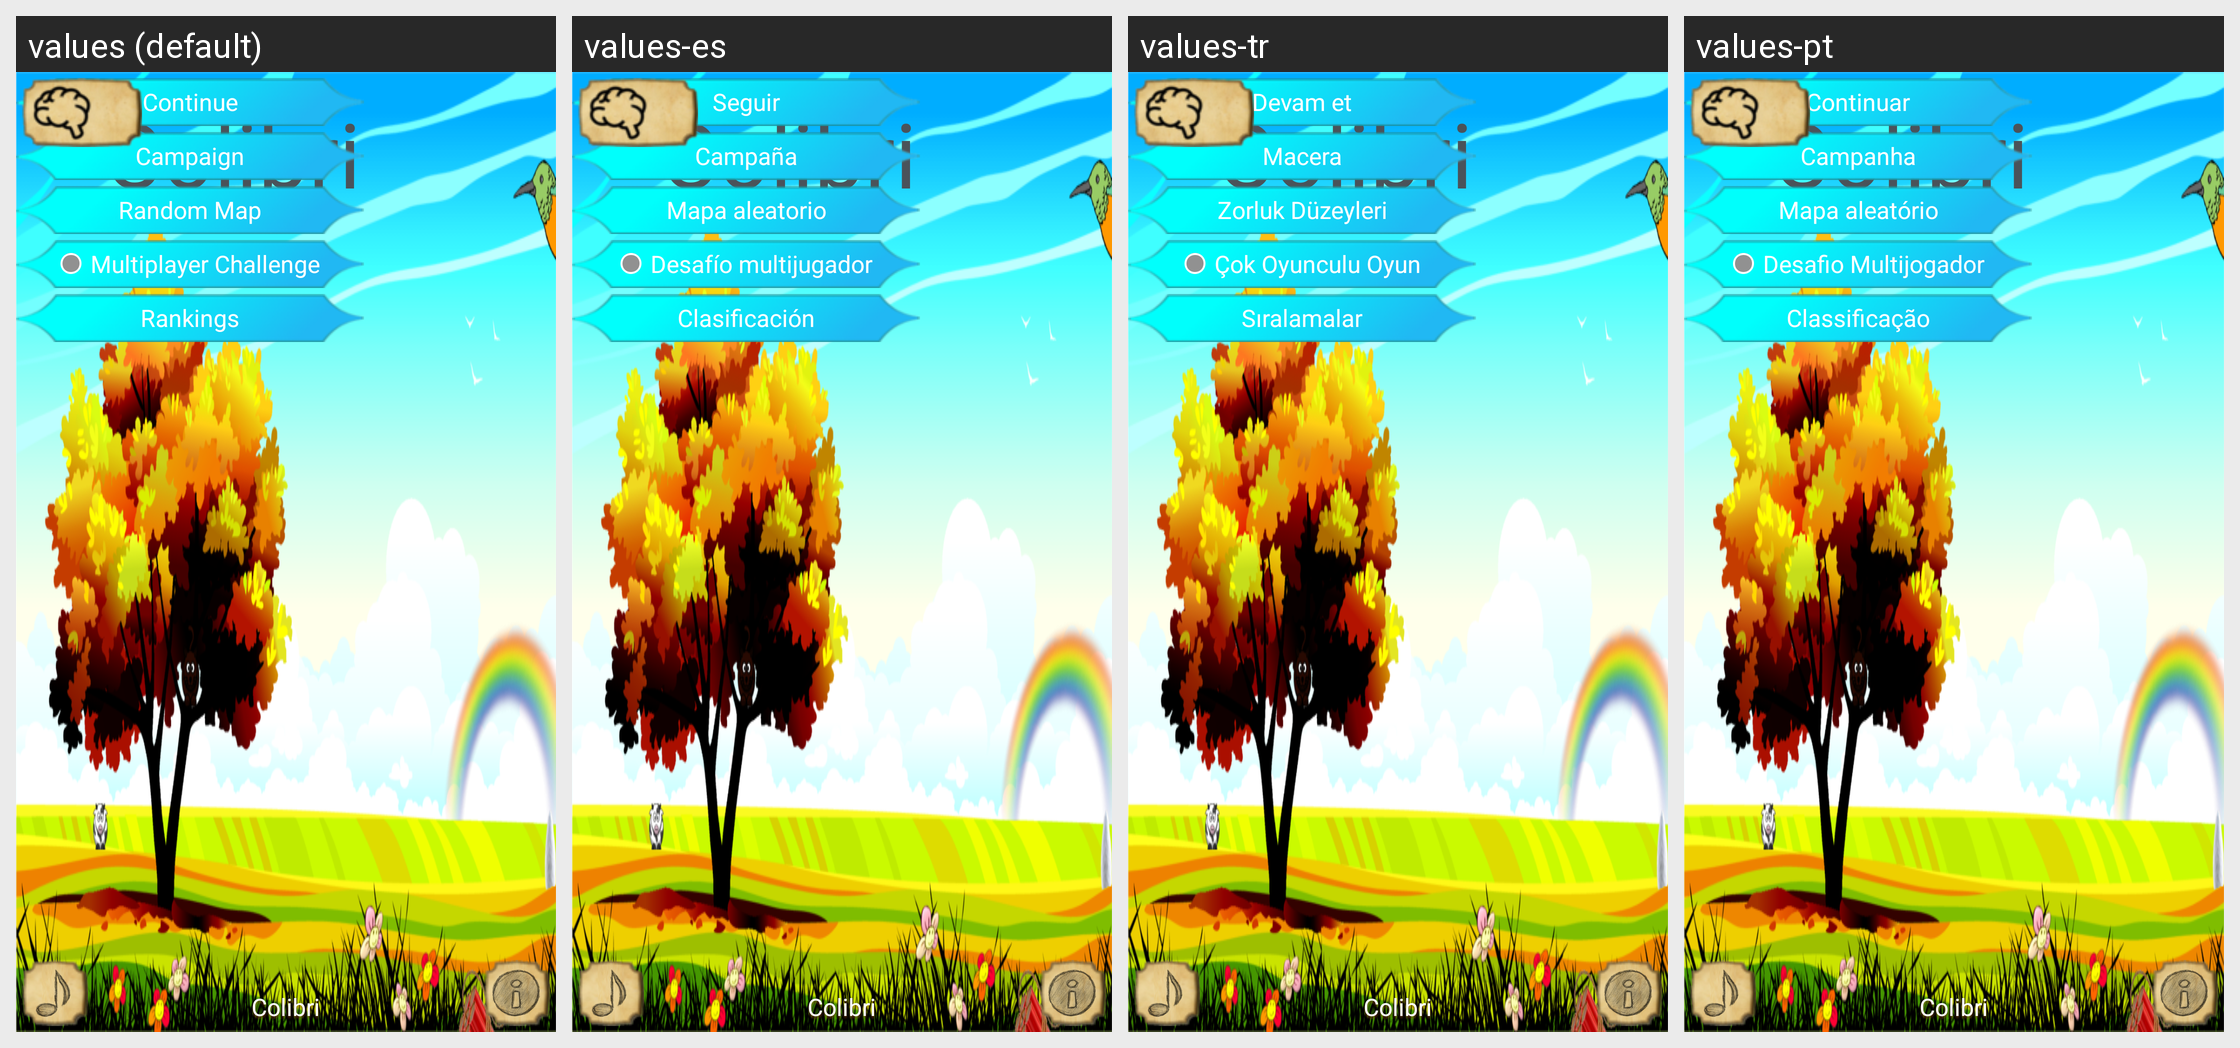

For this localized Android screen grid, give each drawn string resource with its value in every locale shown.
Android screen res/layout/menu_princ.xml rendered under 4 locales, left to right: values (default), values-es, values-tr, values-pt. Device: Nexus 5 (rendered at 1080×1920; each locale shown at half size, 540×960, under a caption strip naming it); theme AppTheme.
Other locales in the repository, not shown: values-de, values-fr, values-zh.
Strings drawn on this screen, with the default value and each locale's value (text and hints the layout hard-codes, and strings that could not be matched under every locale, appear in the picture but are not listed):

app_name
  values: Colibri
  values-es: Colibri
  values-tr: Colibri
  values-pt: Colibri

jouer
  values: Continue
  values-es: Seguir
  values-tr: Devam et
  values-pt: Continuar

campagne
  values: Campaign
  values-es: Campaña
  values-tr: Macera
  values-pt: Campanha

aleat
  values: Random Map
  values-es: Mapa aleatorio
  values-tr: Zorluk Düzeyleri
  values-pt: Mapa aleatório

multi
  values: Multiplayer Challenge
  values-es: Desafío multijugador
  values-tr: Çok Oyunculu Oyun
  values-pt: Desafio Multijogador

classements
  values: Rankings
  values-es: Clasificación
  values-tr: Sıralamalar
  values-pt: Classificação
